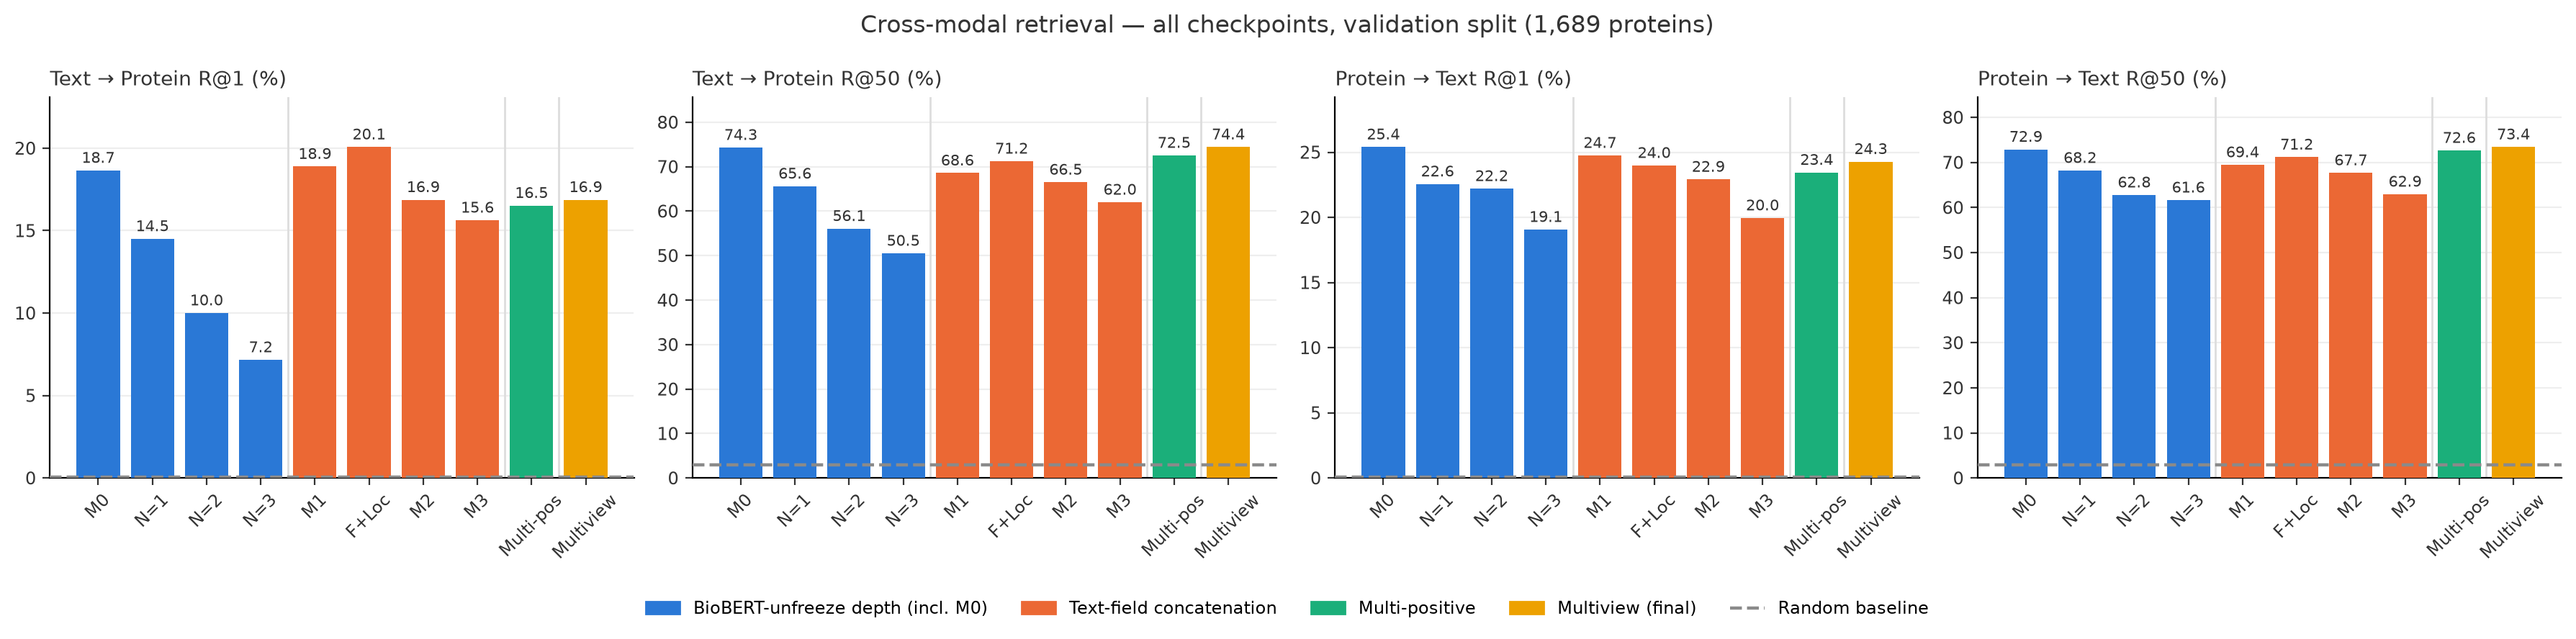

Source data for this figure (header and first rows):
eval, checkpoint, checkpoint_group, checkpoint_label, pool, variant, metric, value
cross_modal, multi_positive_best, multi_positive, multi-positive, validation, protein_to_text, median_rank, 9.0
cross_modal, multi_positive_best, multi_positive, multi-positive, validation, protein_to_text, r1, 23.45
cross_modal, multi_positive_best, multi_positive, multi-positive, validation, protein_to_text, r10, 52.22
cross_modal, multi_positive_best, multi_positive, multi-positive, validation, protein_to_text, r5, 43.93
cross_modal, multi_positive_best, multi_positive, multi-positive, validation, protein_to_text, r50, 72.65
cross_modal, multi_positive_best, multi_positive, multi-positive, validation, text_to_protein, median_rank, 12.0
cross_modal, multi_positive_best, multi_positive, multi-positive, validation, text_to_protein, r1, 16.52
cross_modal, multi_positive_best, multi_positive, multi-positive, validation, text_to_protein, r10, 47.6
cross_modal, multi_positive_best, multi_positive, multi-positive, validation, text_to_protein, r5, 38.31
cross_modal, multi_positive_best, multi_positive, multi-positive, validation, text_to_protein, r50, 72.53
cross_modal, multiview_best, multiview, multiview (winner), validation, protein_to_text, median_rank, 9.0
cross_modal, multiview_best, multiview, multiview (winner), validation, protein_to_text, r1, 24.27
cross_modal, multiview_best, multiview, multiview (winner), validation, protein_to_text, r10, 52.46
cross_modal, multiview_best, multiview, multiview (winner), validation, protein_to_text, r5, 44.17
cross_modal, multiview_best, multiview, multiview (winner), validation, protein_to_text, r50, 73.42
cross_modal, multiview_best, multiview, multiview (winner), validation, text_to_protein, median_rank, 11.0
cross_modal, multiview_best, multiview, multiview (winner), validation, text_to_protein, r1, 16.87
cross_modal, multiview_best, multiview, multiview (winner), validation, text_to_protein, r10, 48.9
cross_modal, multiview_best, multiview, multiview (winner), validation, text_to_protein, r5, 38.07
cross_modal, multiview_best, multiview, multiview (winner), validation, text_to_protein, r50, 74.42
cross_modal, location_only_masked_best, text, Function+Location, validation, protein_to_text, median_rank, 8.0
cross_modal, location_only_masked_best, text, Function+Location, validation, protein_to_text, r1, 23.98
cross_modal, location_only_masked_best, text, Function+Location, validation, protein_to_text, r10, 54
cross_modal, location_only_masked_best, text, Function+Location, validation, protein_to_text, r5, 45.89
cross_modal, location_only_masked_best, text, Function+Location, validation, protein_to_text, r50, 71.17
cross_modal, location_only_masked_best, text, Function+Location, validation, text_to_protein, median_rank, 11.0
cross_modal, location_only_masked_best, text, Function+Location, validation, text_to_protein, r1, 20.07
cross_modal, location_only_masked_best, text, Function+Location, validation, text_to_protein, r10, 49.26
cross_modal, location_only_masked_best, text, Function+Location, validation, text_to_protein, r5, 40.32
cross_modal, location_only_masked_best, text, Function+Location, validation, text_to_protein, r50, 71.23
cross_modal, m1_family_masked_best, text, M1 (+Family), validation, protein_to_text, median_rank, 8.0
cross_modal, m1_family_masked_best, text, M1 (+Family), validation, protein_to_text, r1, 24.75
cross_modal, m1_family_masked_best, text, M1 (+Family), validation, protein_to_text, r10, 52.99
cross_modal, m1_family_masked_best, text, M1 (+Family), validation, protein_to_text, r5, 45.41
cross_modal, m1_family_masked_best, text, M1 (+Family), validation, protein_to_text, r50, 69.45
cross_modal, m1_family_masked_best, text, M1 (+Family), validation, text_to_protein, median_rank, 12.0
cross_modal, m1_family_masked_best, text, M1 (+Family), validation, text_to_protein, r1, 18.89
cross_modal, m1_family_masked_best, text, M1 (+Family), validation, text_to_protein, r10, 47.9
cross_modal, m1_family_masked_best, text, M1 (+Family), validation, text_to_protein, r5, 39.08
cross_modal, m1_family_masked_best, text, M1 (+Family), validation, text_to_protein, r50, 68.56
cross_modal, m2_family_location_masked_best, text, M2 (+Family+Location), validation, protein_to_text, median_rank, 9.0
cross_modal, m2_family_location_masked_best, text, M2 (+Family+Location), validation, protein_to_text, r1, 22.91
cross_modal, m2_family_location_masked_best, text, M2 (+Family+Location), validation, protein_to_text, r10, 51.1
cross_modal, m2_family_location_masked_best, text, M2 (+Family+Location), validation, protein_to_text, r5, 43.16
cross_modal, m2_family_location_masked_best, text, M2 (+Family+Location), validation, protein_to_text, r50, 67.67
cross_modal, m2_family_location_masked_best, text, M2 (+Family+Location), validation, text_to_protein, median_rank, 15.0
cross_modal, m2_family_location_masked_best, text, M2 (+Family+Location), validation, text_to_protein, r1, 16.87
cross_modal, m2_family_location_masked_best, text, M2 (+Family+Location), validation, text_to_protein, r10, 45.17
cross_modal, m2_family_location_masked_best, text, M2 (+Family+Location), validation, text_to_protein, r5, 37.18
cross_modal, m2_family_location_masked_best, text, M2 (+Family+Location), validation, text_to_protein, r50, 66.49
cross_modal, m3_name_family_location_best, text, M3 (+unmasked name), validation, protein_to_text, median_rank, 14.0
cross_modal, m3_name_family_location_best, text, M3 (+unmasked name), validation, protein_to_text, r1, 19.95
cross_modal, m3_name_family_location_best, text, M3 (+unmasked name), validation, protein_to_text, r10, 45.94
cross_modal, m3_name_family_location_best, text, M3 (+unmasked name), validation, protein_to_text, r5, 36.83
cross_modal, m3_name_family_location_best, text, M3 (+unmasked name), validation, protein_to_text, r50, 62.94
cross_modal, m3_name_family_location_best, text, M3 (+unmasked name), validation, text_to_protein, median_rank, 16.0
cross_modal, m3_name_family_location_best, text, M3 (+unmasked name), validation, text_to_protein, r1, 15.63
cross_modal, m3_name_family_location_best, text, M3 (+unmasked name), validation, text_to_protein, r10, 44.17
cross_modal, m3_name_family_location_best, text, M3 (+unmasked name), validation, text_to_protein, r5, 34.99
cross_modal, m3_name_family_location_best, text, M3 (+unmasked name), validation, text_to_protein, r50, 61.99
... 40 more rows
